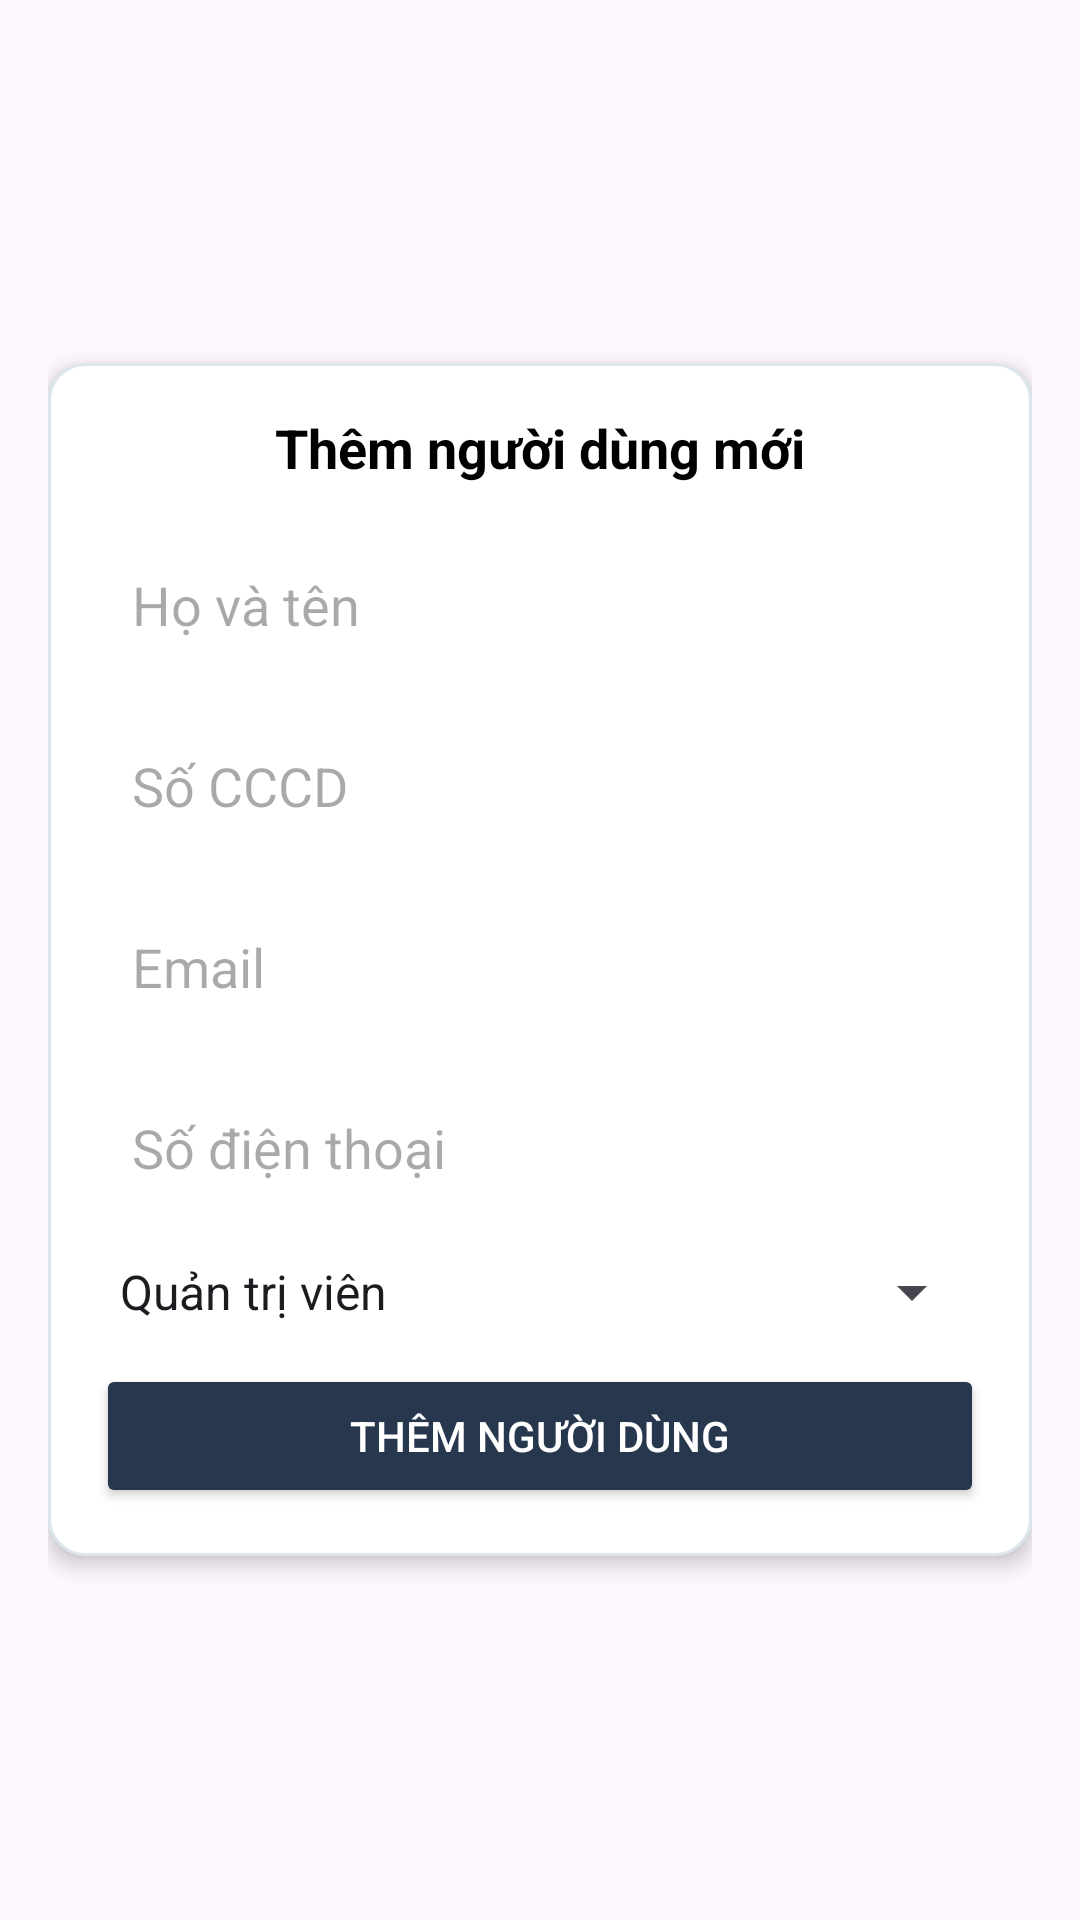

Produce the Android XML layout that renders to this screen, including the resource entries it uses.
<!-- AndroidManifest.xml: application theme Theme.Dormitory_management -->
<!-- res/layout/dialog_add_user.xml -->
<?xml version="1.0" encoding="utf-8"?>
<ScrollView xmlns:android="http://schemas.android.com/apk/res/android"
    android:layout_width="match_parent"
    android:layout_height="wrap_content"
    xmlns:app="http://schemas.android.com/apk/res-auto"
    android:padding="16dp">

    <LinearLayout
        android:layout_width="match_parent"
        android:layout_height="wrap_content"
        android:orientation="vertical"
        android:padding="16dp"
        android:background="@drawable/dialog_background"
        android:layout_gravity="center"
        android:elevation="4dp">

        <TextView
            android:layout_width="match_parent"
            android:layout_height="wrap_content"
            android:text="Thêm người dùng mới"
            android:textSize="18sp"
            android:textStyle="bold"
            android:gravity="center"
            android:layout_marginBottom="16dp"
            android:textColor="@color/black" />

        <EditText
            android:id="@+id/et_user_full_name"
            android:layout_width="match_parent"
            android:layout_height="wrap_content"
            android:hint="Họ và tên"
            android:inputType="textPersonName"
            android:background="@drawable/edit_text_background"
            android:padding="12dp"
            android:layout_marginBottom="12dp" />

        <EditText
            android:id="@+id/et_user_cccd"
            android:layout_width="match_parent"
            android:layout_height="wrap_content"
            android:hint="Số CCCD"
            android:inputType="number"
            android:background="@drawable/edit_text_background"
            android:padding="12dp"
            android:layout_marginBottom="12dp" />

        <EditText
            android:id="@+id/et_user_email"
            android:layout_width="match_parent"
            android:layout_height="wrap_content"
            android:hint="Email"
            android:inputType="textEmailAddress"
            android:background="@drawable/edit_text_background"
            android:padding="12dp"
            android:layout_marginBottom="12dp" />

        <EditText
            android:id="@+id/et_user_phone"
            android:layout_width="match_parent"
            android:layout_height="wrap_content"
            android:hint="Số điện thoại"
            android:inputType="phone"
            android:background="@drawable/edit_text_background"
            android:padding="12dp"
            android:layout_marginBottom="12dp" />

        <Spinner
            android:id="@+id/spinner_role"
            android:layout_width="match_parent"
            android:layout_height="wrap_content"
            android:layout_marginBottom="12dp"
            android:entries="@array/user_roles" />








        <Button
            android:id="@+id/btn_add_user"
            android:layout_width="match_parent"
            android:layout_height="wrap_content"
            android:text="Thêm người dùng"
            android:backgroundTint="@color/primary_color"
            android:textColor="@color/white"
            android:padding="12dp"
            android:elevation="2dp" />
    </LinearLayout>
</ScrollView>
<!-- resources referenced by this layout -->
<resources>
  <string-array name="user_roles">
              <item>Quản trị viên</item>
              <item>Quản lý</item>
              <item>Sinh viên</item>
          </string-array>
  <string-array name="user_status">
              <item>Active</item>
              <item>Inactive</item>
          </string-array>
  <color name="black">#FF000000</color>
  <color name="primary_color">#27374D</color>
  <color name="white">#FFFFFFFF</color>
  <!-- drawable dialog_background (drawable) -->
  <?xml version="1.0" encoding="utf-8"?>
  <shape xmlns:android="http://schemas.android.com/apk/res/android">
      <solid android:color="@color/white" />
      <corners android:radius="12dp" />
      <stroke android:width="1dp" android:color="@color/light_grey" />
  </shape>
  <style name="Theme.Dormitory_management" parent="Base.Theme.Dormitory_management" />
  <color name="light_grey">#DDE6ED</color>
  <style name="Base.Theme.Dormitory_management" parent="Theme.Material3.DayNight.NoActionBar">
          
          
      </style>
</resources>
